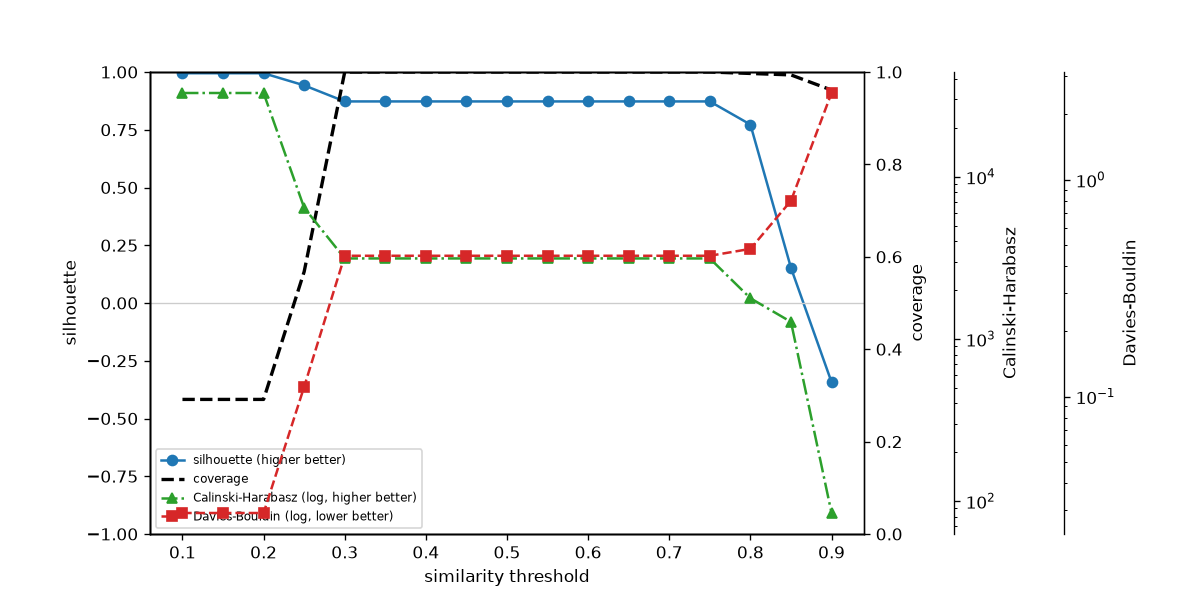

The file beside this chart, header and first rows:
threshold, coverage, num_clusters, phases, silhouette, calinski_harabasz, davies_bouldin
0.1, 0.2913, 6, 2, 0.9947, 32865, 0.02902
0.15, 0.2913, 6, 2, 0.9947, 32865, 0.02902
0.2, 0.2913, 6, 2, 0.9947, 32865, 0.02902
0.25, 0.5678, 7, 2, 0.9421, 6438, 0.1109
0.3, 1.0, 11, 3, 0.8726, 3135, 0.446
0.35, 1.0, 11, 3, 0.8726, 3135, 0.446
0.4, 1.0, 11, 3, 0.8726, 3135, 0.446
0.45, 1.0, 11, 3, 0.8726, 3135, 0.446
0.5, 1.0, 11, 3, 0.8726, 3135, 0.446
0.55, 1.0, 11, 2, 0.8726, 3135, 0.446
0.6, 1.0, 11, 2, 0.8726, 3135, 0.446
0.65, 1.0, 11, 2, 0.8726, 3135, 0.446
0.7, 1.0, 11, 2, 0.8726, 3135, 0.446
0.75, 1.0, 11, 3, 0.8726, 3135, 0.446
0.8, 0.9968, 27, 6, 0.7725, 1781, 0.4798
0.85, 0.9937, 32, 6, 0.1521, 1273, 0.7998
0.9, 0.9608, 203, 6, -0.3426, 84.34, 2.513
